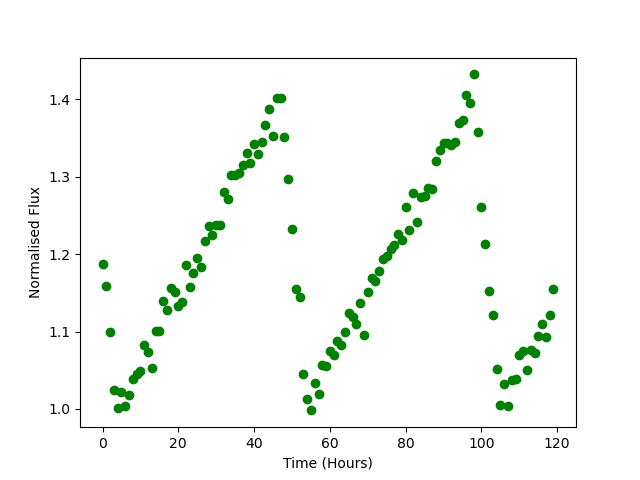

The table this chart was drawn from, first rows:
Time, Flux
0.0, 1.187
1.0, 1.159
2.0, 1.099
3.0, 1.025
4.0, 1.001
5.0, 1.022
6.0, 1.004
7.0, 1.017
8.0, 1.038
9.0, 1.045
10.0, 1.049
11.0, 1.082
12.0, 1.073
13.0, 1.053
14.0, 1.101
15.0, 1.1
16.0, 1.139
17.0, 1.128
18.0, 1.156
19.0, 1.152
20.0, 1.133
21.0, 1.138
22.0, 1.186
23.0, 1.158
24.0, 1.176
25.0, 1.195
26.0, 1.183
27.0, 1.217
28.0, 1.237
29.0, 1.224
30.0, 1.237
31.0, 1.237
32.0, 1.28
33.0, 1.272
34.0, 1.302
35.0, 1.302
36.0, 1.304
37.0, 1.315
38.0, 1.331
39.0, 1.317
40.0, 1.343
41.0, 1.33
42.0, 1.345
43.0, 1.367
44.0, 1.388
45.0, 1.352
46.0, 1.402
47.0, 1.401
48.0, 1.352
49.0, 1.297
50.0, 1.233
51.0, 1.155
52.0, 1.144
53.0, 1.046
54.0, 1.013
55.0, 0.9981
56.0, 1.034
57.0, 1.02
58.0, 1.056
59.0, 1.056
... 60 more rows
